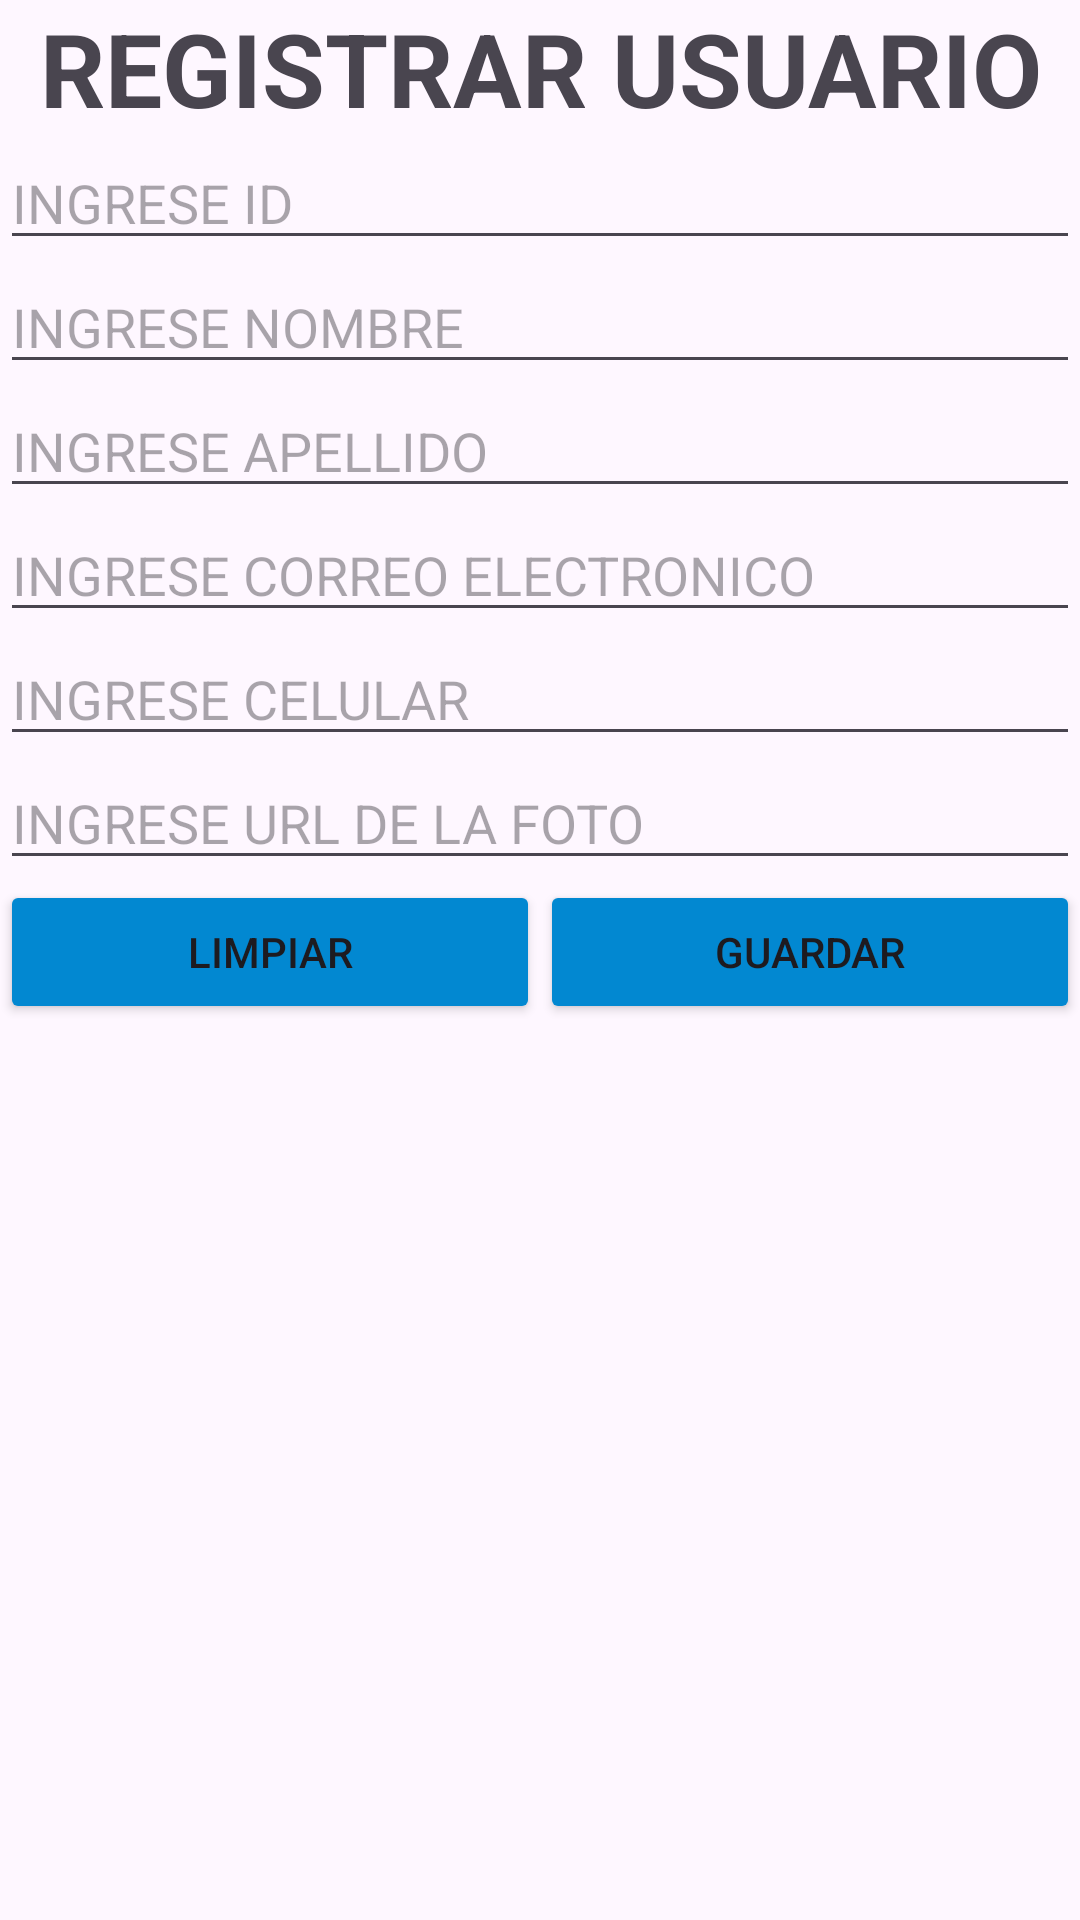

Android layout source for this screen:
<!-- AndroidManifest.xml: application theme Theme.ArrozAplication -->
<!-- res/layout/activity_usuario.xml -->
<?xml version="1.0" encoding="utf-8"?>
<LinearLayout xmlns:android="http://schemas.android.com/apk/res/android"
    xmlns:app="http://schemas.android.com/apk/res-auto"
    xmlns:tools="http://schemas.android.com/tools"
    android:layout_width="match_parent"
    android:layout_height="match_parent"
    android:orientation="vertical"
    tools:context=".UI.UsuarioActivity">

    <TextView
        android:id="@+id/textView"
        android:layout_width="match_parent"
        android:layout_height="wrap_content"
        android:text="REGISTRAR USUARIO"
        android:textAlignment="center"
        android:textAllCaps="true"
        android:textSize="34sp"
        android:textStyle="bold" />

    <EditText
        android:id="@+id/edtIdUsuario"
        android:layout_width="match_parent"
        android:layout_height="wrap_content"
        android:ems="10"
        android:hint="INGRESE ID "
        android:inputType="number" />

    <EditText
        android:id="@+id/edtNombre"
        android:layout_width="match_parent"
        android:layout_height="wrap_content"
        android:ems="10"
        android:hint="INGRESE NOMBRE"
        android:inputType="text" />

    <EditText
        android:id="@+id/edtApellido"
        android:layout_width="match_parent"
        android:layout_height="wrap_content"
        android:ems="10"
        android:hint="INGRESE APELLIDO"
        android:inputType="text" />

    <EditText
        android:id="@+id/edtCorreo"
        android:layout_width="match_parent"
        android:layout_height="wrap_content"
        android:ems="10"
        android:hint="INGRESE CORREO ELECTRONICO"
        android:inputType="text" />

    <EditText
        android:id="@+id/edtCelular"
        android:layout_width="match_parent"
        android:layout_height="wrap_content"
        android:ems="10"
        android:hint="INGRESE CELULAR"
        android:inputType="text" />

    <EditText
        android:id="@+id/edtImg"
        android:layout_width="match_parent"
        android:layout_height="wrap_content"
        android:ems="10"
        android:hint="INGRESE URL DE LA FOTO"
        android:inputType="text" />

    <LinearLayout
        android:layout_width="match_parent"
        android:layout_height="wrap_content"
        android:orientation="horizontal">

        <Button
            android:id="@+id/btnLimpiar2"
            android:layout_width="wrap_content"
            android:layout_height="wrap_content"
            android:layout_weight="1"
            android:backgroundTint="#0288D1"
            android:text="LIMPIAR" />

        <Button
            android:id="@+id/btnGuardar"
            android:layout_width="wrap_content"
            android:layout_height="wrap_content"
            android:layout_weight="1"
            android:backgroundTint="#0288D1"
            android:text="GUARDAR" />
    </LinearLayout>

</LinearLayout>
<!-- resources referenced by this layout -->
<resources>
  <style name="Theme.ArrozAplication" parent="Base.Theme.ArrozAplication" />
  <style name="Base.Theme.ArrozAplication" parent="Theme.Material3.DayNight.NoActionBar">
          
          
      </style>
</resources>
